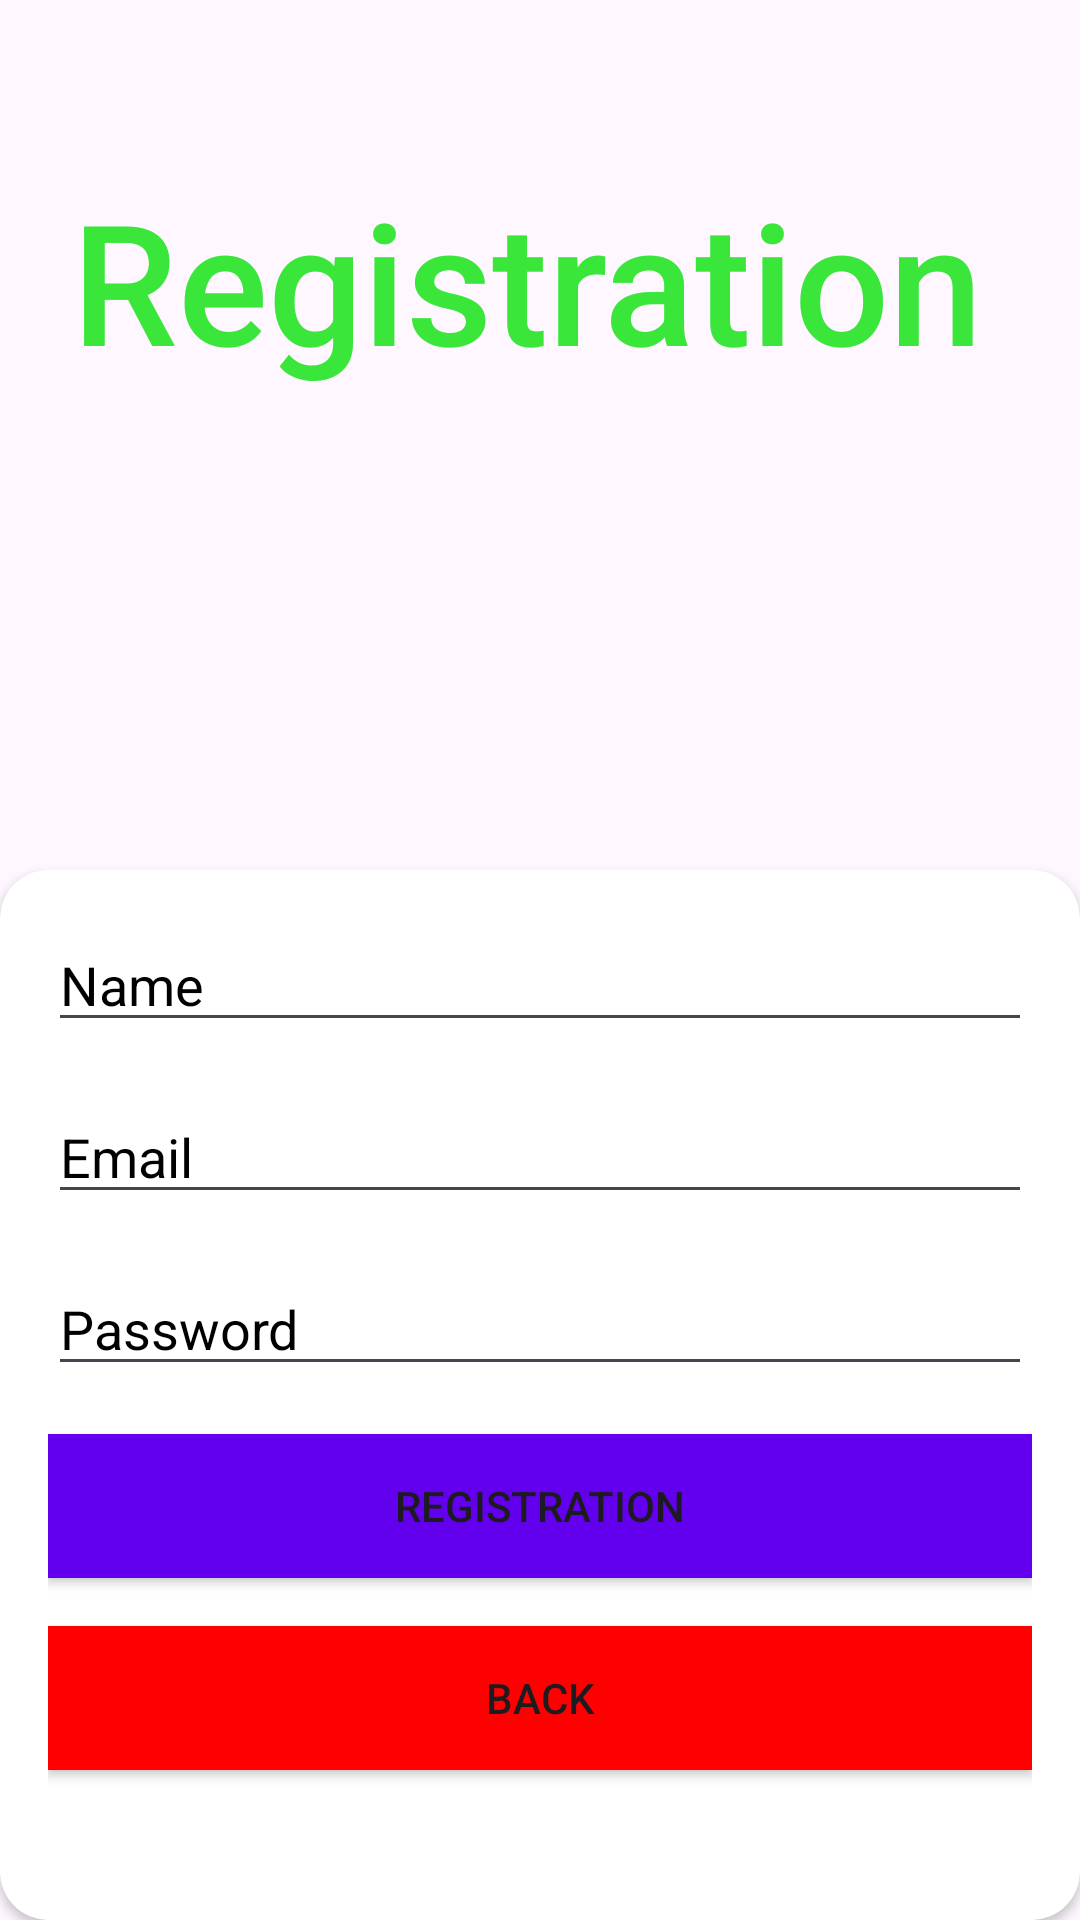

Produce the Android XML layout that renders to this screen, including the resource entries it uses.
<!-- AndroidManifest.xml: application theme Theme.MaterialComponents.DayNight.NoActionBar -->
<!-- res/layout/fragment_registration.xml -->
<?xml version="1.0" encoding="utf-8"?>
<androidx.constraintlayout.widget.ConstraintLayout xmlns:android="http://schemas.android.com/apk/res/android"
    xmlns:app="http://schemas.android.com/apk/res-auto"
    xmlns:tools="http://schemas.android.com/tools"
    android:id="@+id/main"
    android:layout_width="match_parent"
    android:layout_height="match_parent"
    tools:context=".RegistrationFragment">

    <ImageView
        android:id="@+id/backgroud_img"
        android:layout_width="match_parent"
        android:layout_height="match_parent"
        android:scaleType="fitXY"
        android:src="@drawable/rick_and_morty_logo"
        app:layout_constraintBottom_toBottomOf="parent"
        app:layout_constraintEnd_toEndOf="parent"
        app:layout_constraintHorizontal_bias="1.0"
        app:layout_constraintStart_toStartOf="parent"
        app:layout_constraintTop_toTopOf="parent"
        app:layout_constraintVertical_bias="1.0" />


    <TextView
        android:id="@+id/title_text"
        android:layout_width="wrap_content"
        android:layout_height="wrap_content"
        android:layout_marginStart="24dp"
        android:layout_marginTop="56dp"
        android:text="@string/register"
        android:textColor="@color/green"
        android:textSize="56sp"
        android:theme="@style/AppTheme"
        app:layout_constraintStart_toStartOf="parent"
        app:layout_constraintTop_toTopOf="parent" />

    <androidx.cardview.widget.CardView
        android:id="@+id/input_container"
        android:layout_width="0dp"
        android:layout_height="350dp"
        app:layout_constraintBottom_toBottomOf="parent"
        app:layout_constraintStart_toStartOf="parent"
        app:layout_constraintEnd_toEndOf="parent"
        app:cardBackgroundColor="@color/white"
        app:cardCornerRadius="16dp">

        <LinearLayout
            android:layout_width="match_parent"
            android:layout_height="match_parent"
            android:orientation="vertical"
            android:padding="16dp">

            <EditText
                android:id="@+id/username_input"
                android:layout_width="match_parent"
                android:layout_height="wrap_content"
                android:hint="Name"
                android:inputType="textPersonName"
                android:textColorHint="@color/black"
                android:textColor="@color/black"
                android:layout_marginBottom="16dp" />


            <EditText
                android:id="@+id/email_input"
                android:layout_width="match_parent"
                android:layout_height="wrap_content"
                android:hint="Email"
                android:inputType="textEmailAddress"
                android:textColorHint="@color/black"
                android:textColor="@color/black"
                android:layout_marginBottom="16dp" />

            <EditText
                android:id="@+id/password_input"
                android:layout_width="match_parent"
                android:layout_height="wrap_content"
                android:hint="Password"
                android:inputType="textPassword"
                android:textColorHint="@color/black"
                android:textColor="@color/black"
                android:layout_marginBottom="16dp" />

            <Button
                android:id="@+id/register_second_button"
                android:layout_width="match_parent"
                android:layout_height="wrap_content"
                android:text="@string/register"
                android:layout_marginBottom="16dp"
                android:background="@color/purple_500"/>

            <Button
                android:id="@+id/back_to_login"
                android:layout_width="match_parent"
                android:layout_height="wrap_content"
                android:text="@string/back"
                android:background="@color/red"/>
        </LinearLayout>
    </androidx.cardview.widget.CardView>



</androidx.constraintlayout.widget.ConstraintLayout>
<!-- resources referenced by this layout -->
<resources>
  <color name="black">#FF000000</color>
  <color name="green">#39E639</color>
  <color name="purple_500">#FF6200EE</color>
  <color name="red">#FF0000</color>
  <color name="white">#FFFFFFFF</color>
  <string name="back">Back</string>
  <string name="register">Registration</string>
  <style name="AppTheme" parent="Theme.MaterialComponents.DayNight.NoActionBar">
          <item name="android:fontFamily">sans-serif-medium</item>
      </style>
  <style name="Theme.MaterialComponents.DayNight.NoActionBar" parent="Base.Theme.MaterialComponents.DayNight.NoActionBar" />
  <style name="Base.Theme.MaterialComponents.DayNight.NoActionBar" parent="Theme.Material3.DayNight.NoActionBar">
          
          
      </style>
</resources>
